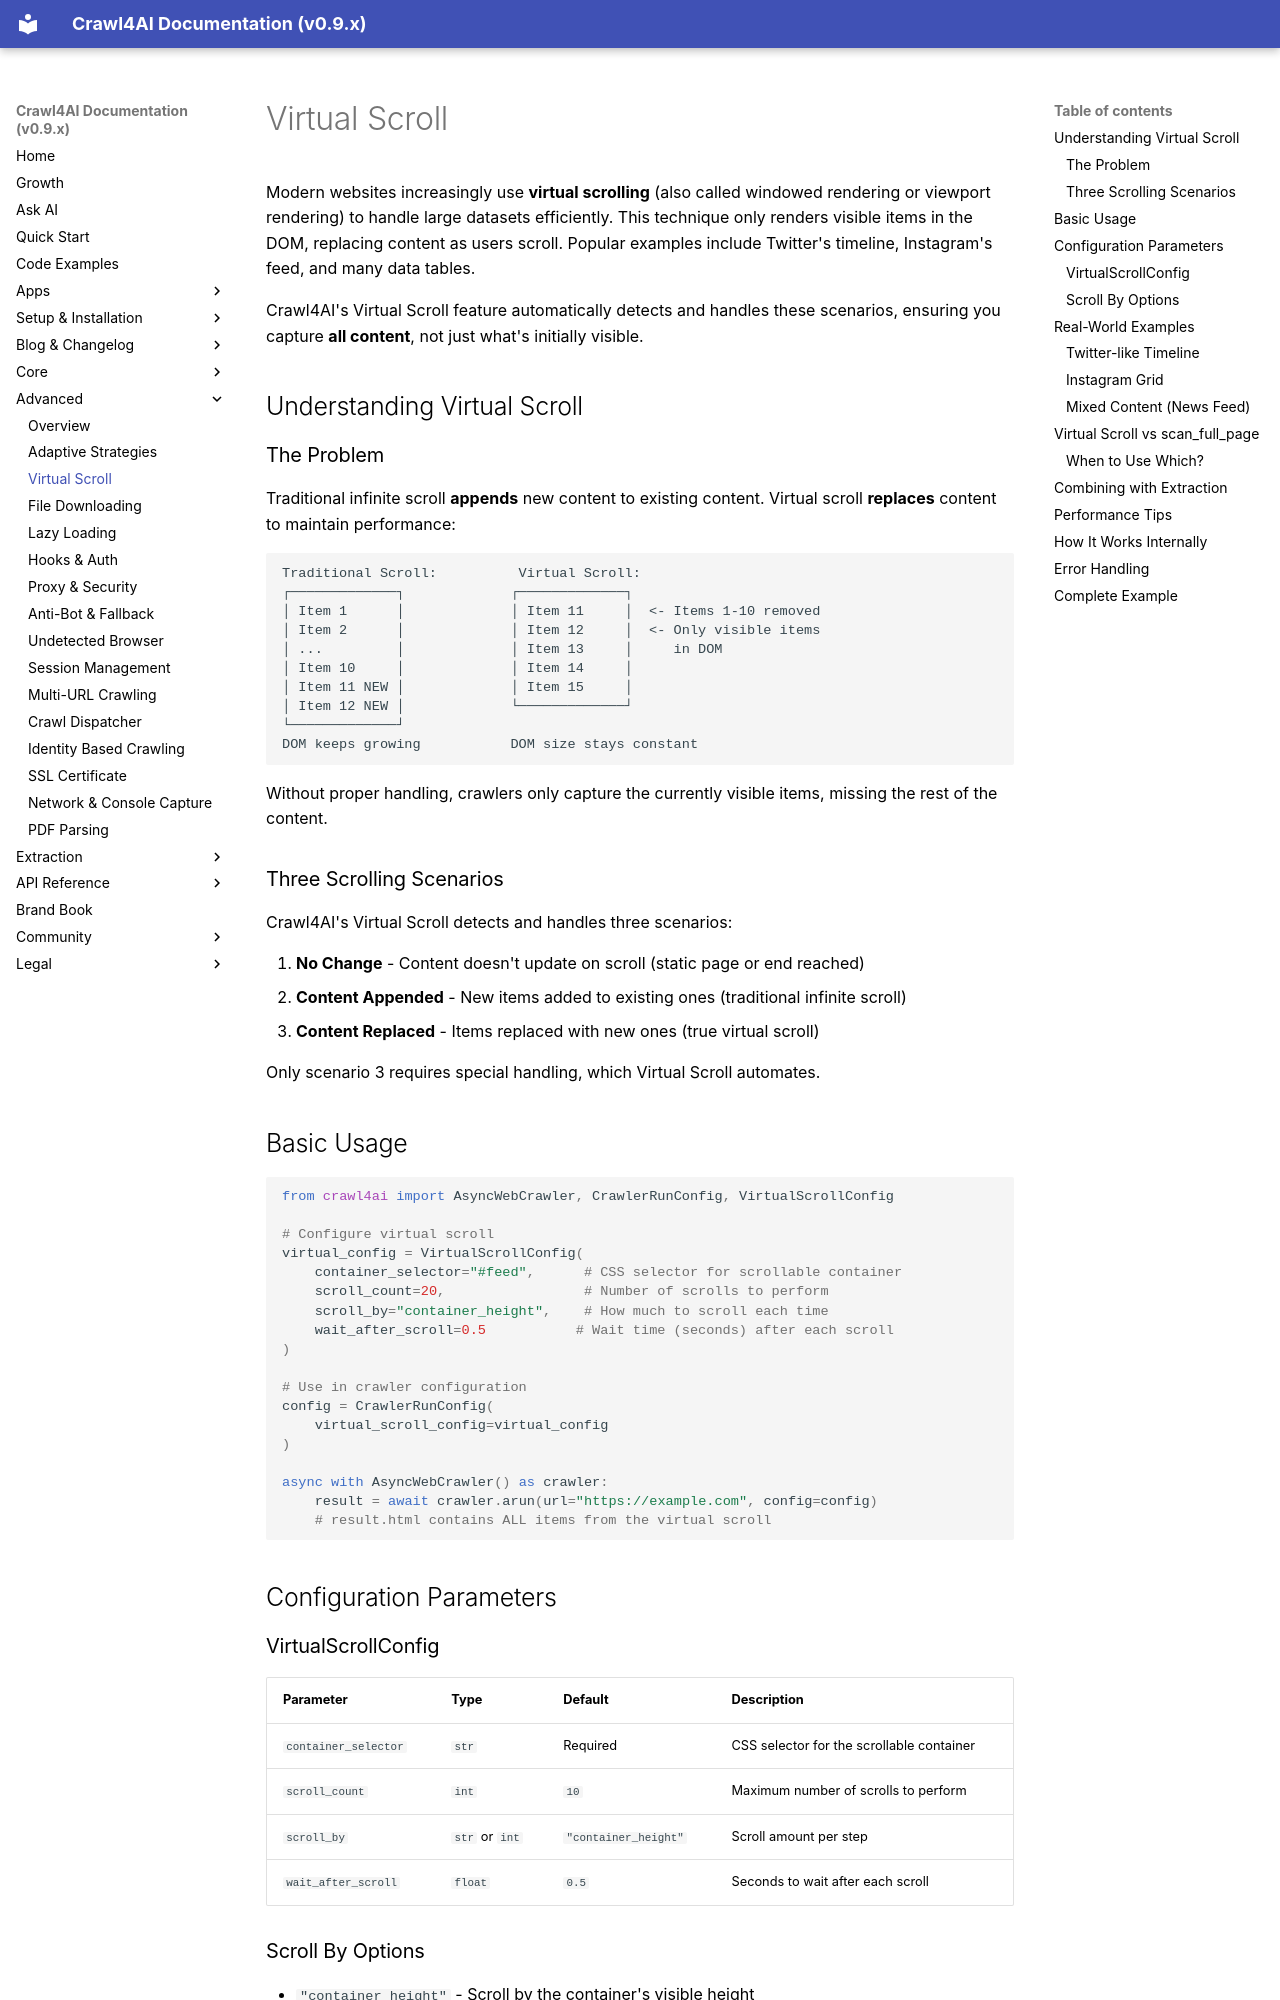

repository: unclecode/crawl4ai · page: advanced/virtual-scroll/index.html · generator: mkdocs

# Virtual Scroll

Modern websites increasingly use **virtual scrolling** (also called windowed rendering or viewport rendering) to handle large datasets efficiently. This technique only renders visible items in the DOM, replacing content as users scroll. Popular examples include Twitter's timeline, Instagram's feed, and many data tables.

Crawl4AI's Virtual Scroll feature automatically detects and handles these scenarios, ensuring you capture **all content**, not just what's initially visible.

## Understanding Virtual Scroll

### The Problem

Traditional infinite scroll **appends** new content to existing content. Virtual scroll **replaces** content to maintain performance:

```
Traditional Scroll:          Virtual Scroll:
┌─────────────┐             ┌─────────────┐
│ Item 1      │             │ Item 11     │  <- Items 1-10 removed
│ Item 2      │             │ Item 12     │  <- Only visible items
│ ...         │             │ Item 13     │     in DOM
│ Item 10     │             │ Item 14     │
│ Item 11 NEW │             │ Item 15     │
│ Item 12 NEW │             └─────────────┘
└─────────────┘             
DOM keeps growing           DOM size stays constant
```

Without proper handling, crawlers only capture the currently visible items, missing the rest of the content.

### Three Scrolling Scenarios

Crawl4AI's Virtual Scroll detects and handles three scenarios:

1. **No Change** - Content doesn't update on scroll (static page or end reached)
2. **Content Appended** - New items added to existing ones (traditional infinite scroll)  
3. **Content Replaced** - Items replaced with new ones (true virtual scroll)

Only scenario 3 requires special handling, which Virtual Scroll automates.

## Basic Usage

```python
from crawl4ai import AsyncWebCrawler, CrawlerRunConfig, VirtualScrollConfig

# Configure virtual scroll
virtual_config = VirtualScrollConfig(
    container_selector="#feed",      # CSS selector for scrollable container
    scroll_count=20,                 # Number of scrolls to perform
    scroll_by="container_height",    # How much to scroll each time
    wait_after_scroll=0.5           # Wait time (seconds) after each scroll
)

# Use in crawler configuration
config = CrawlerRunConfig(
    virtual_scroll_config=virtual_config
)

async with AsyncWebCrawler() as crawler:
    result = await crawler.arun(url="https://example.com", config=config)
    # result.html contains ALL items from the virtual scroll
```

## Configuration Parameters
